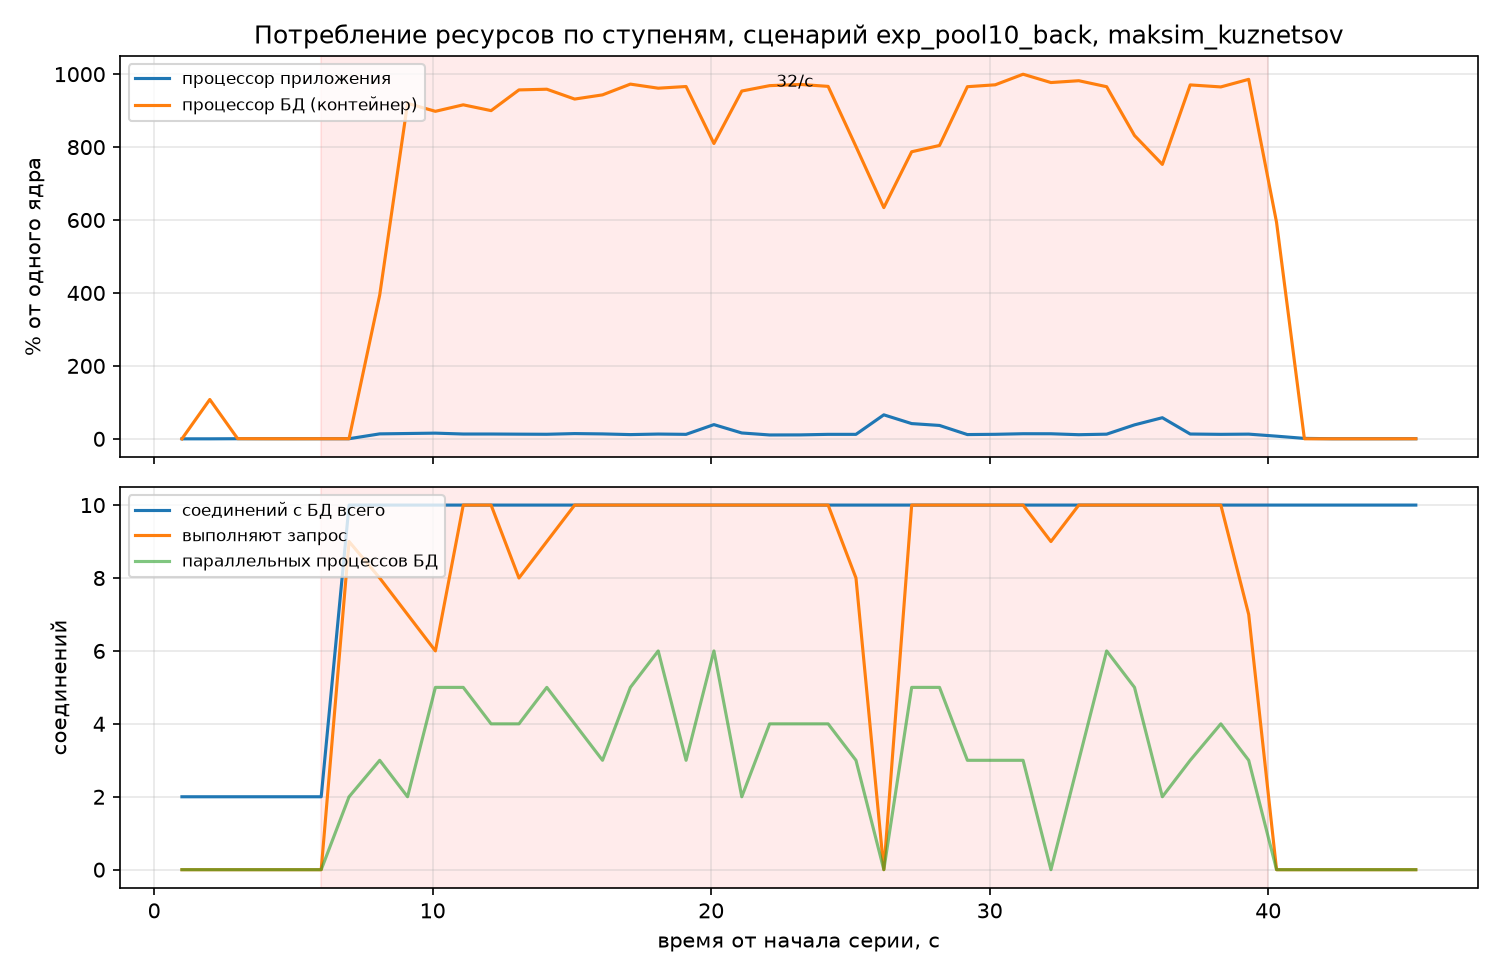

Source data for this figure (header and first rows):
t, app_cpu, app_mem_mb, db_cpu, db_mem_mb, db_conn_total, db_conn_active, db_parallel_workers
1.0, 0.0, 0.0, 0.0, 0.0, 2, 0, 0
2.0, 0.0, 47.3, 107.9, 206.8, 2, 0, 0
3.0, 0.3, 47.3, 0.5, 207.2, 2, 0, 0
4.0, 0.3, 47.3, 0.3, 207.6, 2, 0, 0
5.0, 0.3, 47.3, 0.2, 207.6, 2, 0, 0
6.0, 0.3, 47.3, 0.3, 207.5, 2, 0, 0
7.0, 0.3, 47.3, 0.3, 207.6, 10, 9, 2
8.1, 13.6, 49.8, 394.1, 232.5, 10, 8, 3
9.1, 14.6, 51.0, 919.9, 237.7, 10, 7, 2
10.1, 15.6, 51.2, 898.1, 245.4, 10, 6, 5
11.1, 13.2, 51.2, 915.9, 242.6, 10, 10, 5
12.1, 13.2, 51.4, 900.0, 243.5, 10, 10, 4
13.1, 12.8, 51.7, 956.8, 245.3, 10, 8, 4
14.1, 12.5, 51.7, 958.7, 242.5, 10, 9, 5
15.1, 14.4, 51.9, 931.7, 240.4, 10, 10, 4
16.1, 13.5, 51.9, 943.2, 240.3, 10, 10, 3
17.1, 11.6, 51.9, 972.7, 244.9, 10, 10, 5
18.1, 13.1, 51.6, 961.5, 245.0, 10, 10, 6
19.1, 12.3, 52.3, 966.1, 243.2, 10, 10, 3
20.1, 39.0, 135.4, 809.8, 240.9, 10, 10, 6
21.1, 16.1, 88.9, 953.7, 243.9, 10, 10, 2
22.1, 10.6, 87.2, 968.5, 243.0, 10, 10, 4
23.2, 10.8, 85.2, 971.8, 245.2, 10, 10, 4
24.2, 12.3, 83.9, 966.5, 244.6, 10, 10, 4
25.2, 12.3, 81.9, 801.5, 244.2, 10, 8, 3
26.2, 65.8, 163.4, 634.0, 238.6, 10, 0, 0
27.2, 41.8, 143.7, 787.2, 243.9, 10, 10, 5
28.2, 36.7, 132.1, 804.5, 247.4, 10, 10, 5
29.2, 11.7, 132.3, 965.6, 244.6, 10, 10, 3
30.2, 12.4, 131.1, 970.8, 245.2, 10, 10, 3
31.2, 14.0, 130.3, 999.8, 240.4, 10, 10, 3
32.2, 13.9, 130.5, 977.0, 246.2, 10, 9, 0
33.2, 11.3, 129.5, 982.0, 244.6, 10, 10, 3
34.2, 12.8, 129.5, 965.6, 255.5, 10, 10, 6
35.2, 38.3, 153.6, 831.8, 259.3, 10, 10, 5
36.2, 57.9, 138.1, 752.5, 257.8, 10, 10, 2
37.2, 13.2, 138.0, 970.5, 260.5, 10, 10, 3
38.3, 12.3, 138.5, 965.0, 261.1, 10, 10, 4
39.3, 12.9, 135.5, 985.8, 255.8, 10, 7, 3
40.3, 7.3, 134.5, 593.7, 235.8, 10, 0, 0
41.3, 1.2, 130.0, 0.1, 235.4, 10, 0, 0
42.3, 0.3, 130.0, 0.1, 235.4, 10, 0, 0
43.3, 0.3, 130.0, 0.1, 235.2, 10, 0, 0
44.3, 0.3, 130.0, 0.1, 235.2, 10, 0, 0
45.3, 0.3, 130.0, 0.2, 235.2, 10, 0, 0
